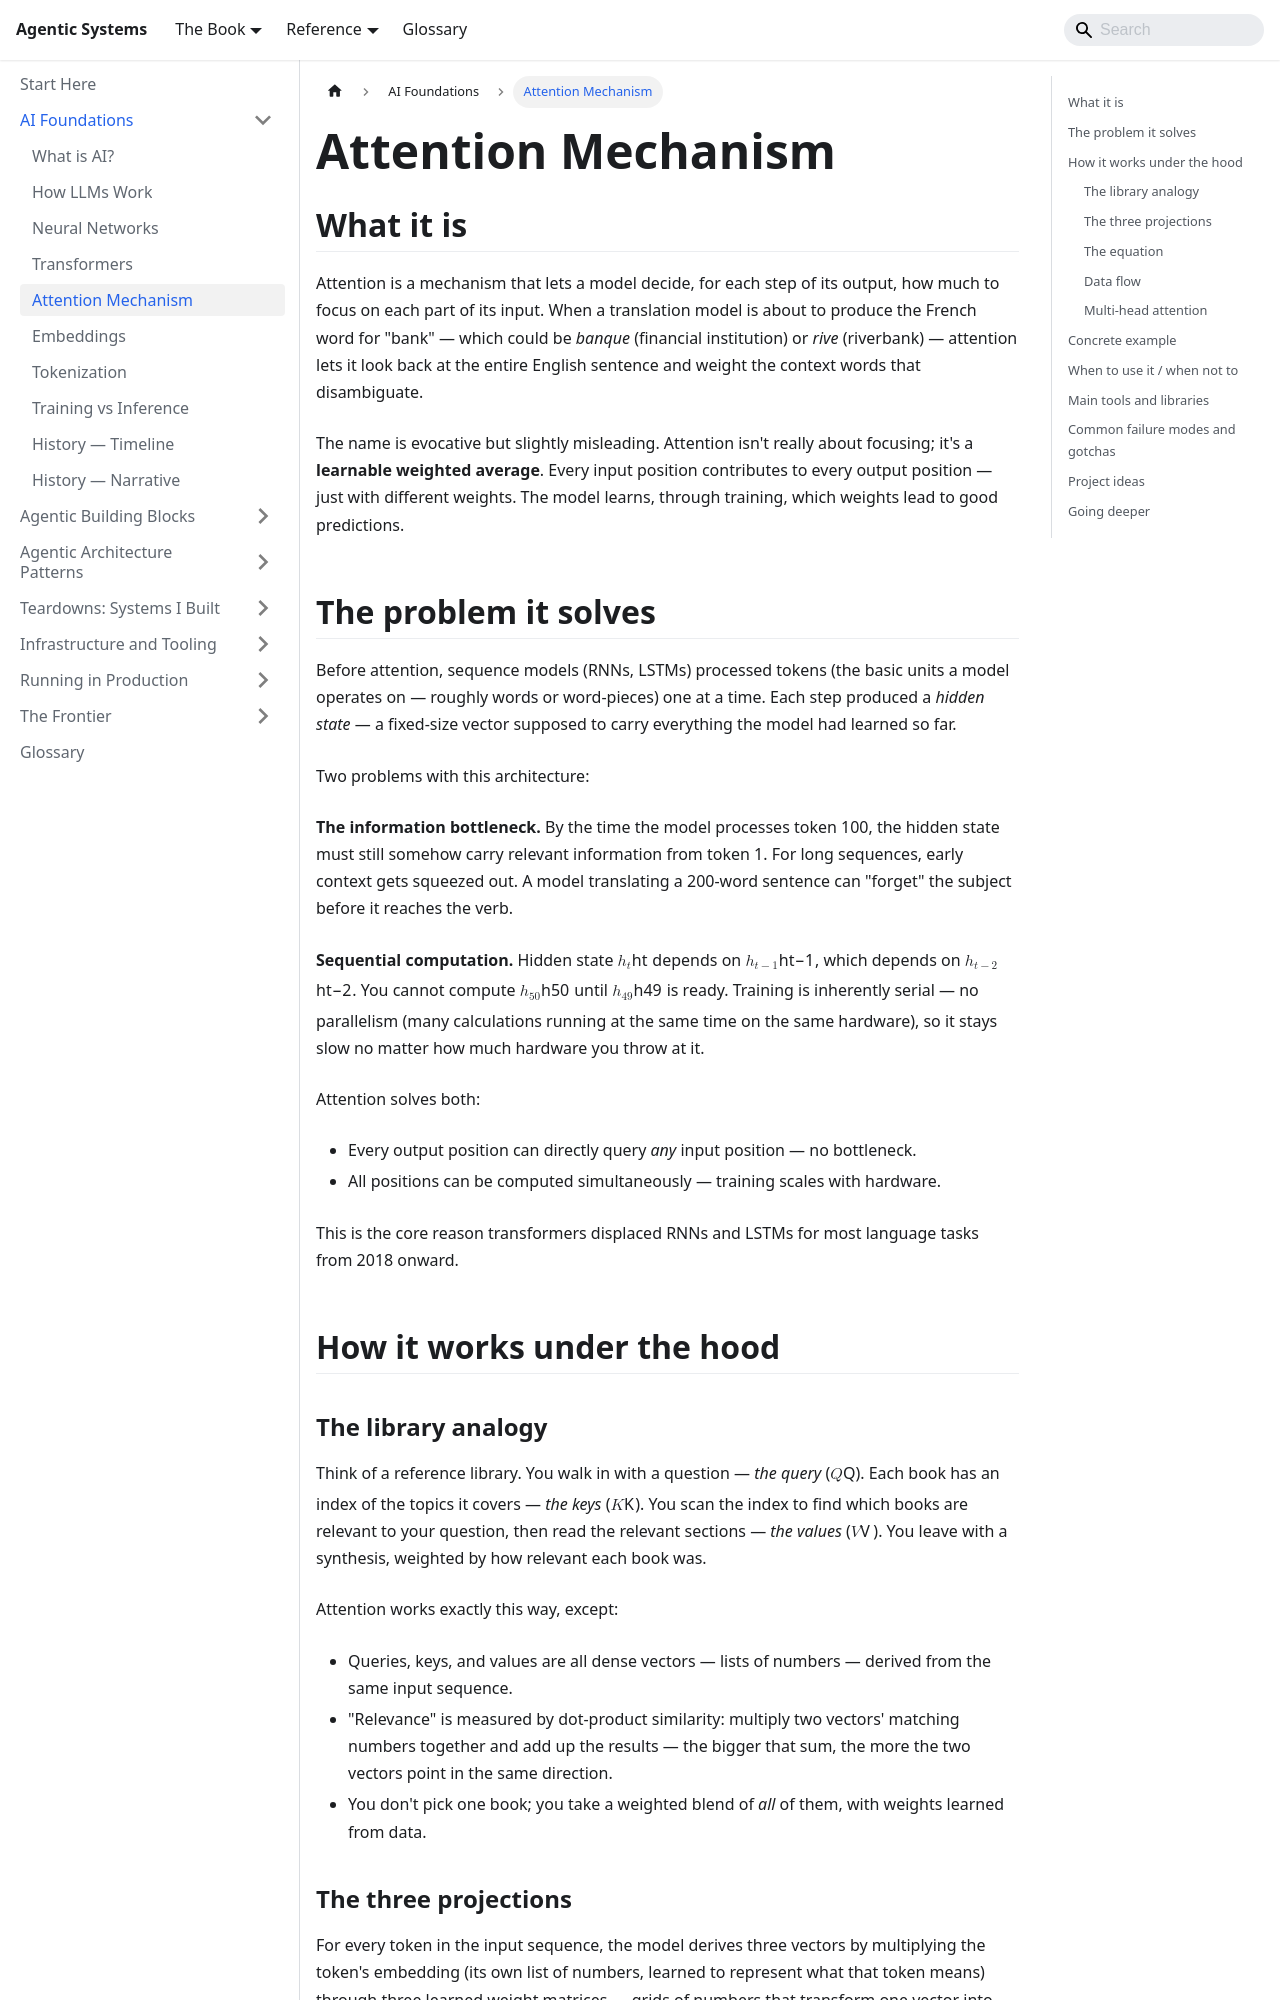

repository: chintan-dshel/aible · page: docs/foundations/attention/index.html · generator: docusaurus

---
sidebar_position: 7
title: Attention Mechanism
description: QKV attention from first principles — the equation, the geometry, and what it's actually doing when a model "pays attention."
---

# Attention Mechanism

## What it is

Attention is a mechanism that lets a model decide, for each step of its output, how much to focus on each part of its input. When a translation model is about to produce the French word for "bank" — which could be *banque* (financial institution) or *rive* (riverbank) — attention lets it look back at the entire English sentence and weight the context words that disambiguate.

The name is evocative but slightly misleading. Attention isn't really about focusing; it's a **learnable weighted average**. Every input position contributes to every output position — just with different weights. The model learns, through training, which weights lead to good predictions.

## The problem it solves

Before attention, sequence models (RNNs, LSTMs) processed tokens (the basic units a model operates on — roughly words or word-pieces) one at a time. Each step produced a *hidden state* — a fixed-size vector supposed to carry everything the model had learned so far.

```mermaid
flowchart LR
    classDef tok fill:#0369a1,stroke:#0c4a6e,color:#fff
    classDef hid fill:#7c3aed,stroke:#6d28d9,color:#fff
    classDef bot fill:#9a3412,stroke:#7c2d12,color:#fff

    T1["token₁"]:::tok --> H1["h₁"]:::hid
    T2["token₂"]:::tok --> H2["h₂"]:::hid
    T3["token₃"]:::tok --> H3["h₃"]:::hid
    TN["token₁₀₀"]:::tok --> HN["h₁₀₀\n⚠ bottleneck"]:::bot

    H1 --> H2 --> H3 -->|" · · · "| HN
    HN --> OUT["Decoder\n(all 100 tokens\nmust fit here)"]:::bot
```

Two problems with this architecture:

**The information bottleneck.** By the time the model processes token 100, the hidden state must still somehow carry relevant information from token 1. For long sequences, early context gets squeezed out. A model translating a 200-word sentence can "forget" the subject before it reaches the verb.

**Sequential computation.** Hidden state $h_t$ depends on $h_{t-1}$, which depends on $h_{t-2}$. You cannot compute $h_{50}$ until $h_{49}$ is ready. Training is inherently serial — no parallelism (many calculations running at the same time on the same hardware), so it stays slow no matter how much hardware you throw at it.

Attention solves both:
- Every output position can directly query *any* input position — no bottleneck.
- All positions can be computed simultaneously — training scales with hardware.

This is the core reason transformers displaced RNNs and LSTMs for most language tasks from 2018 onward.

## How it works under the hood

### The library analogy

Think of a reference library. You walk in with a question — *the query* ($Q$). Each book has an index of the topics it covers — *the keys* ($K$). You scan the index to find which books are relevant to your question, then read the relevant sections — *the values* ($V$). You leave with a synthesis, weighted by how relevant each book was.

Attention works exactly this way, except:
- Queries, keys, and values are all dense vectors — lists of numbers — derived from the same input sequence.
- "Relevance" is measured by dot-product similarity: multiply two vectors' matching numbers together and add up the results — the bigger that sum, the more the two vectors point in the same direction.
- You don't pick one book; you take a weighted blend of *all* of them, with weights learned from data.
